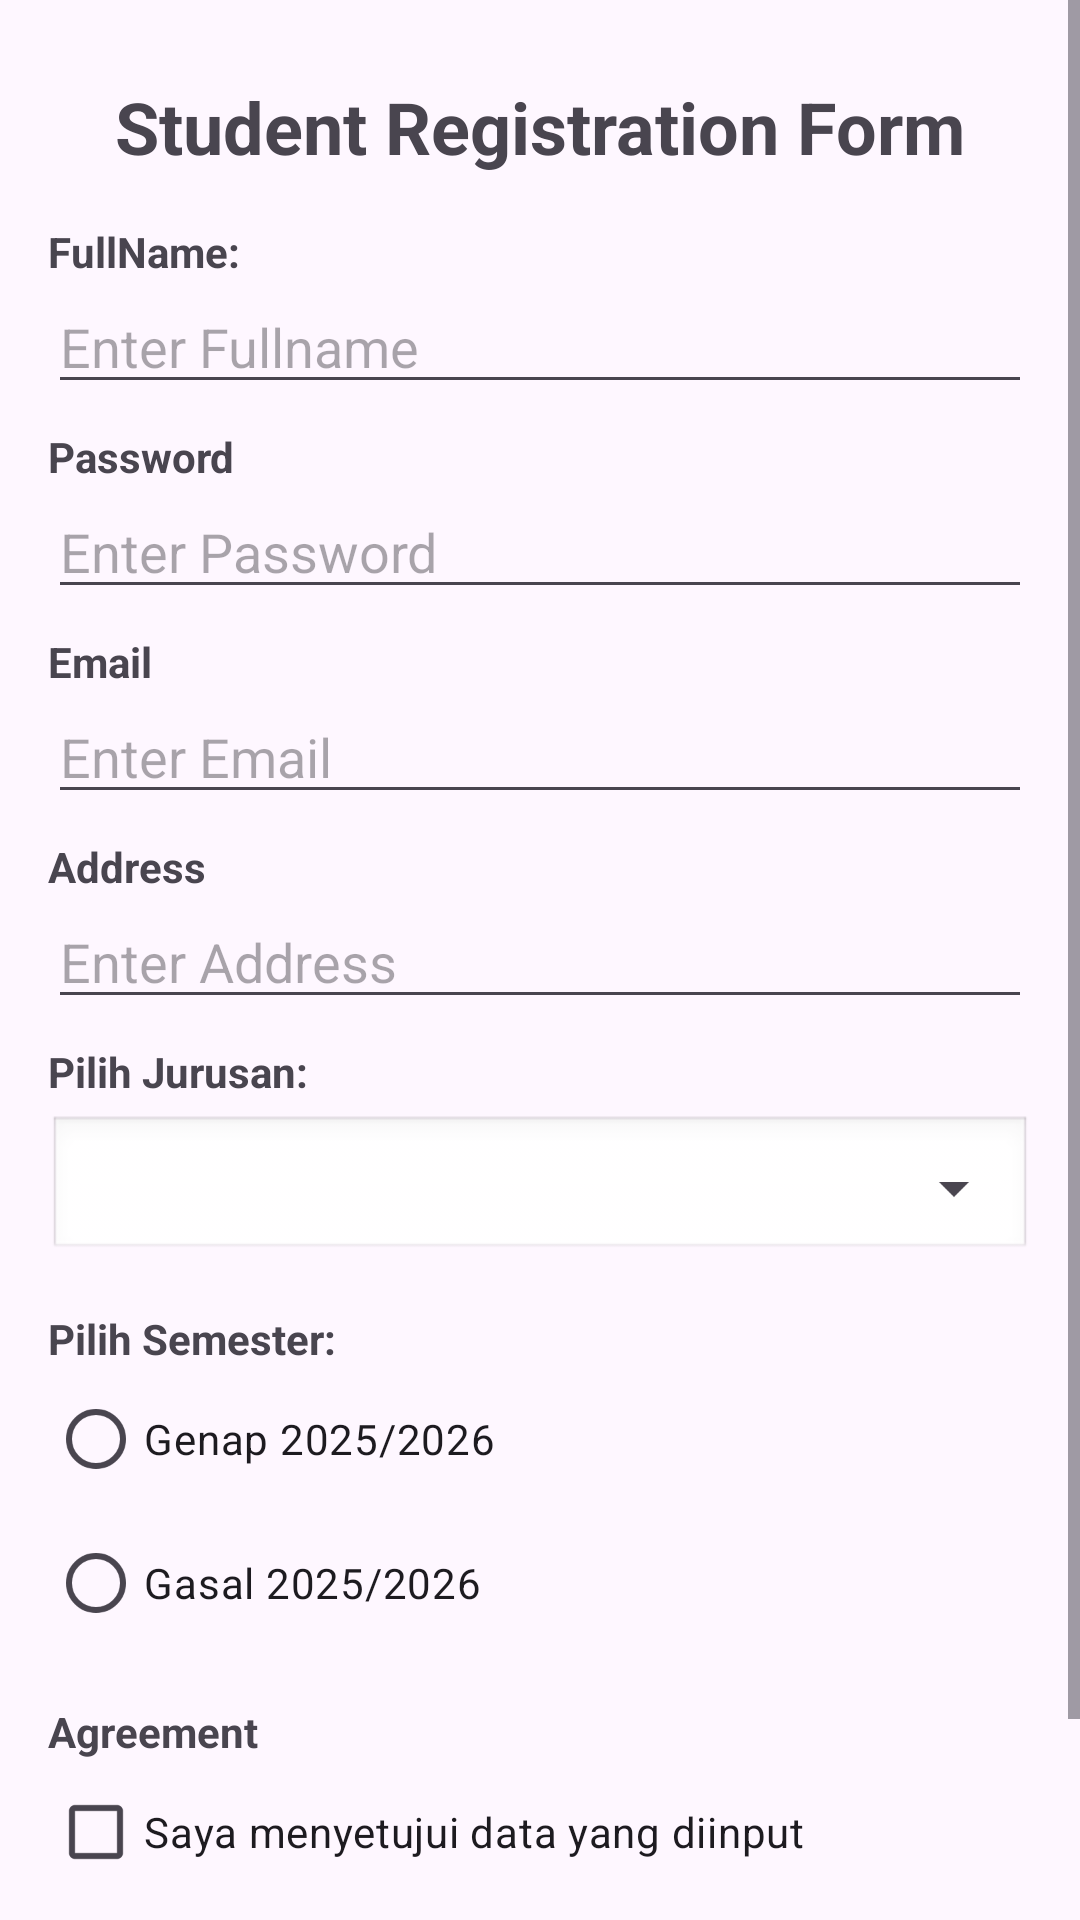

Write the Android layout XML for this screen, with the resource values it uses.
<!-- AndroidManifest.xml: application theme Theme.Aplikasi_zidan -->
<!-- res/layout/activity_main.xml -->
<?xml version="1.0" encoding="utf-8"?>
<ScrollView xmlns:android="http://schemas.android.com/apk/res/android"
    xmlns:app="http://schemas.android.com/apk/res-auto"
    android:layout_width="match_parent"
    android:layout_height="match_parent"
    android:fillViewport="true"
    android:fitsSystemWindows="true">

    <LinearLayout
        android:orientation="vertical"
        android:layout_width="match_parent"
        android:layout_height="wrap_content"
        android:padding="16dp">

        <ImageView
            android:id="@+id/imageView"
            android:layout_width="match_parent"
            android:layout_height="wrap_content"
            android:layout_marginBottom="10dp"
            app:srcCompat="@drawable/img" />

        <TextView
            android:id="@+id/textView"
            android:layout_width="match_parent"
            android:layout_height="wrap_content"
            android:text="Student Registration Form"
            android:fontFamily="sans-serif"
            android:textAlignment="center"
            android:textSize="24sp"
            android:textStyle="bold"
            android:layout_marginBottom="16dp" />

        <TextView
            android:layout_width="match_parent"
            android:layout_height="wrap_content"
            android:text="FullName:"
            android:fontFamily="sans-serif"
            android:textStyle="bold"/>

        <EditText
            android:id="@+id/txt_fullname"
            android:layout_width="match_parent"
            android:layout_height="wrap_content"
            android:inputType="text"
            android:hint="Enter Fullname"/>

        <TextView
            android:layout_width="match_parent"
            android:layout_height="wrap_content"
            android:text="Password"
            android:fontFamily="sans-serif"
            android:textStyle="bold"
            android:layout_marginTop="8dp"/>

        <EditText
            android:id="@+id/txt_password"
            android:layout_width="match_parent"
            android:layout_height="wrap_content"
            android:inputType="textPassword"
            android:hint="Enter Password"/>

        <TextView
            android:layout_width="match_parent"
            android:layout_height="wrap_content"
            android:text="Email"
            android:fontFamily="sans-serif"
            android:textStyle="bold"
            android:layout_marginTop="8dp"/>

        <EditText
            android:id="@+id/txt_email"
            android:layout_width="match_parent"
            android:layout_height="wrap_content"
            android:hint="Enter Email"
            android:inputType="textEmailAddress" />

        <TextView
            android:layout_width="match_parent"
            android:layout_height="wrap_content"
            android:text="Address"
            android:fontFamily="sans-serif"
            android:textStyle="bold"
            android:layout_marginTop="8dp"/>

        <EditText
            android:id="@+id/txt_address"
            android:layout_width="match_parent"
            android:layout_height="wrap_content"
            android:hint="Enter Address"
            android:inputType="textPostalAddress" />

        <TextView
            android:layout_width="match_parent"
            android:layout_height="wrap_content"
            android:text="Pilih Jurusan:"
            android:fontFamily="sans-serif"
            android:textStyle="bold"
            android:layout_marginTop="8dp"/>

        
        <FrameLayout
            android:layout_width="match_parent"
            android:layout_height="wrap_content"
            android:layout_marginTop="5dp"
            android:layout_marginBottom="16dp"
            android:padding="2dp"
            android:background="@android:drawable/edit_text"> 

            <Spinner
                android:id="@+id/sp_jurusan"
                android:layout_width="match_parent"
                android:layout_height="45dp"
                android:spinnerMode="dropdown" />
        </FrameLayout>


        <TextView
            android:layout_width="match_parent"
            android:layout_height="wrap_content"
            android:text="Pilih Semester:"
            android:fontFamily="sans-serif"
            android:textStyle="bold"/>

        <RadioGroup
            android:id="@+id/rg_semester"
            android:layout_width="match_parent"
            android:layout_height="wrap_content"
            android:layout_marginBottom="16dp">

            <RadioButton
                android:id="@+id/rb_genap"
                android:layout_width="wrap_content"
                android:layout_height="wrap_content"
                android:text="Genap 2025/2026" />

            <RadioButton
                android:id="@+id/rb_gasal"
                android:layout_width="wrap_content"
                android:layout_height="wrap_content"
                android:text="Gasal 2025/2026" />
        </RadioGroup>

        <TextView
            android:layout_width="match_parent"
            android:layout_height="wrap_content"
            android:text="Agreement"
            android:fontFamily="sans-serif"
            android:textStyle="bold"/>

        <CheckBox
            android:id="@+id/cb_agreement"
            android:layout_width="match_parent"
            android:layout_height="wrap_content"
            android:layout_marginBottom="16dp"
            android:text="Saya menyetujui data yang diinput" />

        <Button
            android:id="@+id/btn_register"
            android:layout_width="match_parent"
            android:layout_height="wrap_content"
            android:text="Register" />




    </LinearLayout>
</ScrollView>
<!-- resources referenced by this layout -->
<resources>
  <style name="Theme.Aplikasi_zidan" parent="Base.Theme.Aplikasi_zidan" />
  <style name="Base.Theme.Aplikasi_zidan" parent="Theme.Material3.DayNight.NoActionBar">
          
          
      </style>
</resources>
